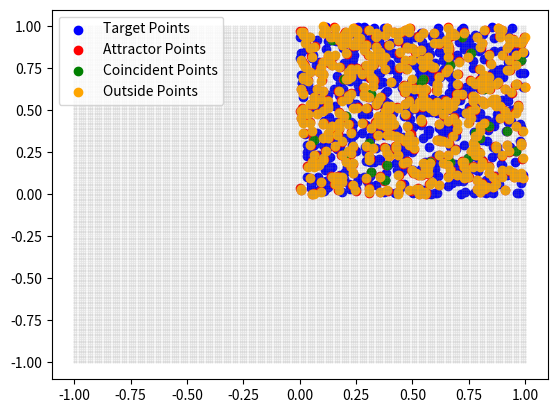

Python code for this plot:
import numpy as np
import matplotlib.pyplot as plt
from scipy.spatial.distance import cdist

# Define bounds and resolution
x_min, x_max, y_min, y_max = (-1, 1, -1, 1)
resolution = 200

# Create the grid
x_grid, y_grid = np.meshgrid(np.linspace(x_min, x_max, resolution),
                             np.linspace(y_min, y_max, resolution))

grid_points = np.column_stack((x_grid.flatten(), y_grid.flatten()))


def find_closest_point(point, grid_points):
    distances = cdist([point], grid_points, metric='euclidean')
    closest_index = np.argmin(distances)
    return grid_points[closest_index]

target_points = np.random.random([500, 2])
attractor_points = np.random.random([500, 2])
# Example for target points
target_closest_points = [find_closest_point(target_point, grid_points) for target_point in target_points]

# Example for attractor points
attractor_closest_points = [find_closest_point(attractor_point, grid_points) for attractor_point in attractor_points]

coincident_points = [point for point in attractor_closest_points if any(np.array_equal(point, target_point) for target_point in target_closest_points)]
outside_points = [point for point in attractor_closest_points if not any(np.array_equal(point, target_point) for target_point in target_closest_points)]


# Scatter plot of target points
plt.scatter(*zip(*target_points), color='blue', label='Target Points')

# Scatter plot of attractor points
plt.scatter(*zip(*attractor_points), color='red', label='Attractor Points')

# Scatter plot of coincident points
plt.scatter(*zip(*coincident_points), color='green', label='Coincident Points')

# Scatter plot of outside points
plt.scatter(*zip(*outside_points), color='orange', label='Outside Points')

# Plot the grid
plt.scatter(*zip(*grid_points), color='gray', s=1, alpha=0.2, marker='.')

plt.legend()
plt.show()
